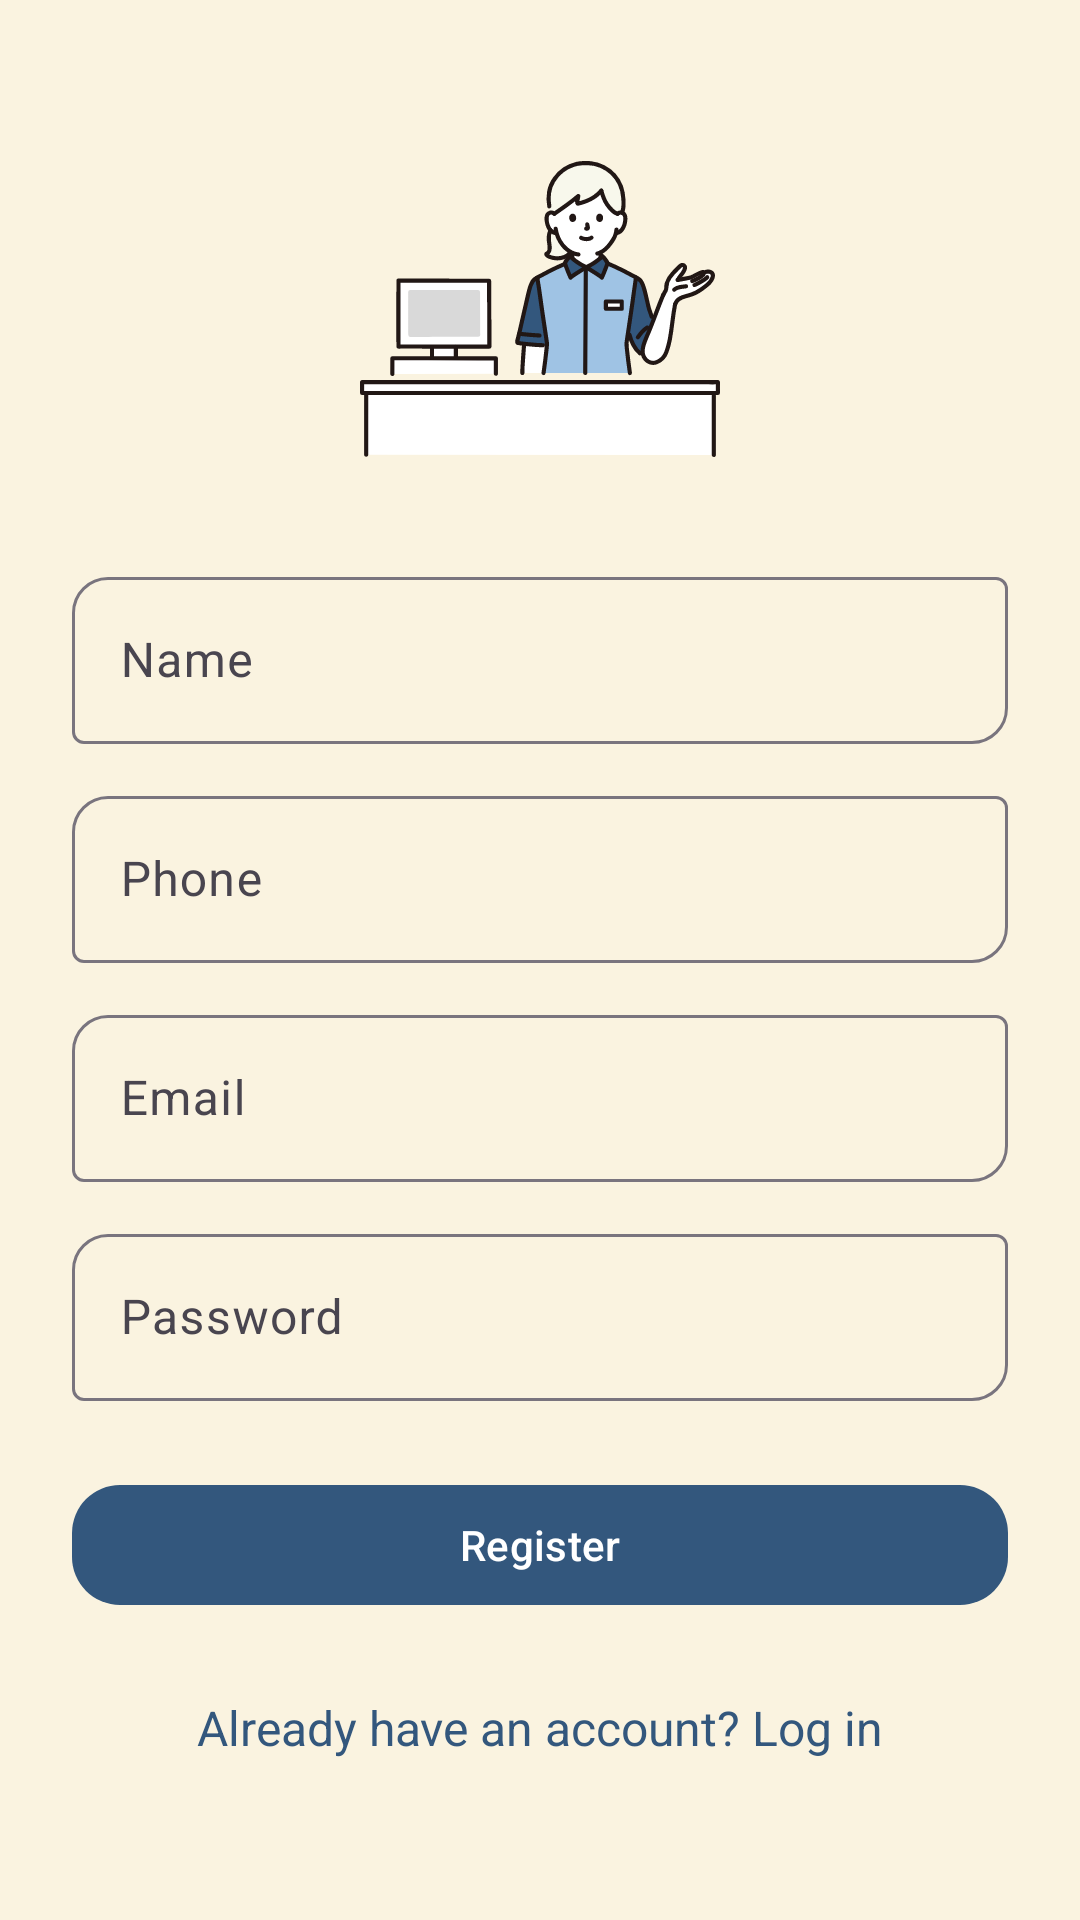

Reconstruct the res/layout file that produces this screen, plus the resources it refers to.
<!-- AndroidManifest.xml: application theme Theme.Keddit -->
<!-- res/layout/activity_register.xml -->
<?xml version="1.0" encoding="utf-8"?>
<LinearLayout
    xmlns:android="http://schemas.android.com/apk/res/android"
    xmlns:app="http://schemas.android.com/apk/res-auto"
    xmlns:tools="http://schemas.android.com/tools"
    android:id="@+id/main"
    android:layout_width="match_parent"
    android:layout_height="match_parent"
    android:orientation="vertical"
    android:gravity="center"
    android:padding="24dp"
    android:background="#FAF3E0"
    tools:context=".RegisterActivity">

    
    <com.google.android.material.imageview.ShapeableImageView
        android:id="@+id/userImage"
        android:layout_width="120dp"
        android:layout_height="120dp"
        android:layout_marginBottom="24dp"
        android:src="@drawable/register"
        app:shapeAppearanceOverlay="@style/ShapeAppearance.MaterialComponents.SmallComponent"/>

    
    <com.google.android.material.textfield.TextInputLayout
        android:layout_width="match_parent"
        android:layout_height="wrap_content"
        android:layout_marginBottom="12dp"
        app:boxBackgroundMode="outline"
        app:boxCornerRadiusTopStart="12dp"
        app:boxCornerRadiusBottomEnd="12dp">

        <com.google.android.material.textfield.TextInputEditText
            android:id="@+id/editName"
            android:layout_width="match_parent"
            android:layout_height="wrap_content"
            android:hint="Name"
            android:inputType="textPersonName"/>
    </com.google.android.material.textfield.TextInputLayout>

    
    <com.google.android.material.textfield.TextInputLayout
        android:layout_width="match_parent"
        android:layout_height="wrap_content"
        android:layout_marginBottom="12dp"
        app:boxBackgroundMode="outline"
        app:boxCornerRadiusTopStart="12dp"
        app:boxCornerRadiusBottomEnd="12dp">

        <com.google.android.material.textfield.TextInputEditText
            android:id="@+id/editPhone"
            android:layout_width="match_parent"
            android:layout_height="wrap_content"
            android:hint="Phone"
            android:inputType="phone"/>
    </com.google.android.material.textfield.TextInputLayout>

    
    <com.google.android.material.textfield.TextInputLayout
        android:layout_width="match_parent"
        android:layout_height="wrap_content"
        android:layout_marginBottom="12dp"
        app:boxBackgroundMode="outline"
        app:boxCornerRadiusTopStart="12dp"
        app:boxCornerRadiusBottomEnd="12dp">

        <com.google.android.material.textfield.TextInputEditText
            android:id="@+id/editEmail"
            android:layout_width="match_parent"
            android:layout_height="wrap_content"
            android:hint="Email"
            android:inputType="textEmailAddress"/>
    </com.google.android.material.textfield.TextInputLayout>

    
    <com.google.android.material.textfield.TextInputLayout
        android:layout_width="match_parent"
        android:layout_height="wrap_content"
        android:layout_marginBottom="24dp"
        app:boxBackgroundMode="outline"
        app:boxCornerRadiusTopStart="12dp"
        app:boxCornerRadiusBottomEnd="12dp">

        <com.google.android.material.textfield.TextInputEditText
            android:id="@+id/editPassword"
            android:layout_width="match_parent"
            android:layout_height="wrap_content"
            android:hint="Password"
            android:inputType="textPassword"/>
    </com.google.android.material.textfield.TextInputLayout>

    
    <com.google.android.material.button.MaterialButton
        android:id="@+id/btnRegister"
        android:layout_width="match_parent"
        android:layout_height="wrap_content"
        android:text="Register"
        android:textColor="@android:color/white"
        android:layout_marginBottom="16dp"
        app:backgroundTint="#33577d"
        app:cornerRadius="16dp"
        app:elevation="8dp"/>

    
    <TextView
        android:id="@+id/btnLoginR"
        android:layout_width="wrap_content"
        android:layout_height="wrap_content"
        android:text="Already have an account? Log in"
        android:textSize="16sp"
        android:textColor="#33577d"
        android:layout_gravity="center"
        android:padding="10dp"/>

    
    <ProgressBar
        android:id="@+id/progressBar"
        android:layout_width="wrap_content"
        android:layout_height="wrap_content"
        android:visibility="gone"
        android:layout_marginTop="24dp"/>
</LinearLayout>
<!-- resources referenced by this layout -->
<resources>
  <!-- drawable register: vector/xml drawable (drawable, 27452 chars, omitted) -->
  <style name="Theme.Keddit" parent="Base.Theme.Keddit" />
  <style name="Base.Theme.Keddit" parent="Theme.Material3.DayNight.NoActionBar">
          
          
      </style>
</resources>
